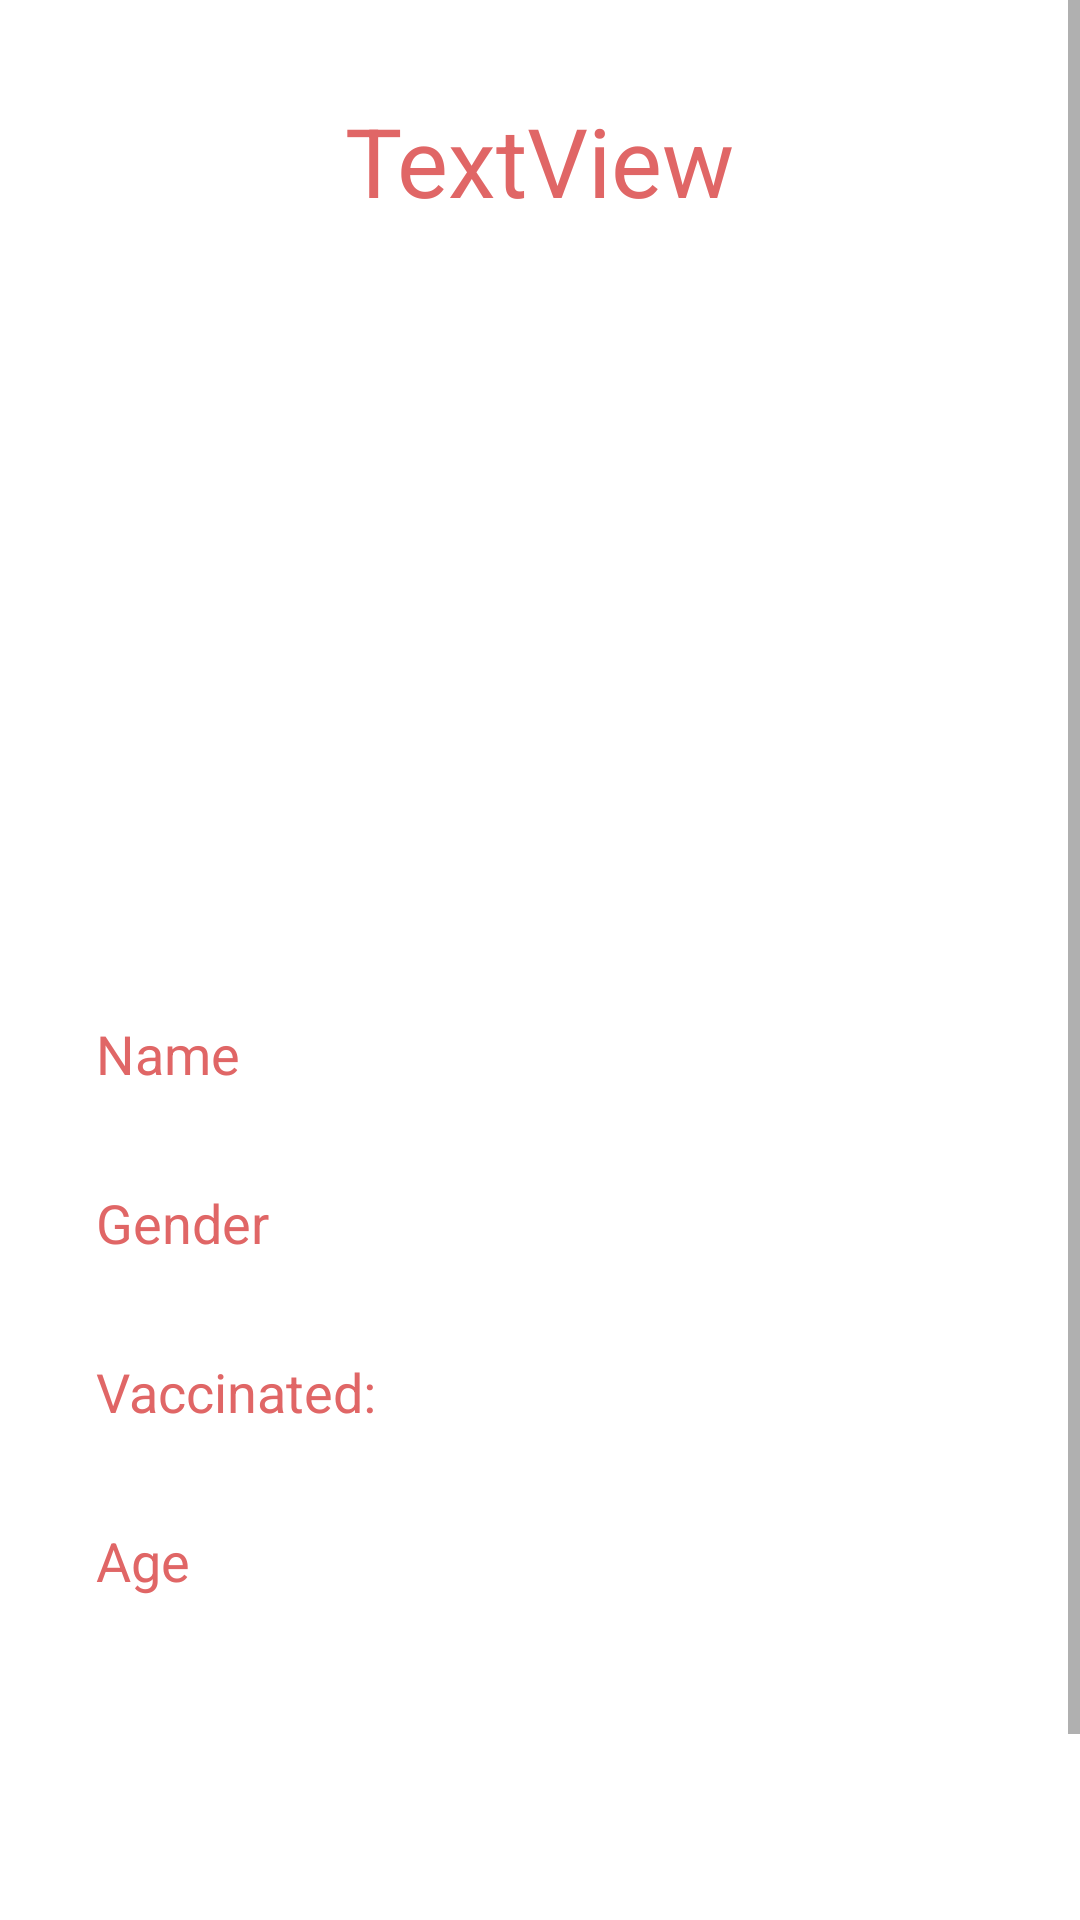

Layout XML and referenced resources for this Android screen:
<!-- AndroidManifest.xml: application theme Theme.PetAdoptionApp -->
<!-- res/layout/activity_pet_info.xml -->
<?xml version="1.0" encoding="utf-8"?>
<ScrollView
    xmlns:android="http://schemas.android.com/apk/res/android"
    xmlns:app="http://schemas.android.com/apk/res-auto"
    xmlns:tools="http://schemas.android.com/tools"
    android:id="@+id/root_layout"
    android:layout_width="match_parent"
    android:layout_height="wrap_content">

    <androidx.constraintlayout.widget.ConstraintLayout
        android:layout_width="match_parent"
        android:layout_height="wrap_content"
        tools:context=".activities.PetInfoActivity">

        <TextView
            android:id="@+id/petInfoHeadView"
            android:layout_width="wrap_content"
            android:layout_height="wrap_content"
            android:layout_marginTop="32dp"
            android:text="TextView"
            android:textColor="@color/primary_app_color"
            android:textSize="32dp"
            app:layout_constraintEnd_toEndOf="parent"
            app:layout_constraintStart_toStartOf="parent"
            app:layout_constraintTop_toTopOf="parent" />

        <ImageView
            android:id="@+id/petInfoImageView"
            android:layout_width="fill_parent"
            android:layout_height="200dp"
            android:layout_marginStart="8dp"
            android:layout_marginTop="32dp"
            android:layout_marginEnd="8dp"
            app:layout_constraintEnd_toEndOf="parent"
            app:layout_constraintStart_toStartOf="parent"
            app:layout_constraintTop_toBottomOf="@+id/petInfoHeadView"
            tools:srcCompat="@tools:sample/avatars" />


        <TextView
            android:id="@+id/petInfoNameView"
            android:layout_width="wrap_content"
            android:layout_height="wrap_content"
            android:layout_marginStart="32dp"
            android:layout_marginTop="32dp"
            android:text="Name"
            android:textColor="@color/primary_app_color"
            android:textSize="18dp"
            app:layout_constraintStart_toStartOf="parent"
            app:layout_constraintTop_toBottomOf="@+id/petInfoImageView" />

        <TextView
            android:id="@+id/petInfoGenderView"
            android:layout_width="wrap_content"
            android:layout_height="wrap_content"
            android:layout_marginStart="32dp"
            android:layout_marginTop="32dp"
            android:text="Gender"
            android:textColor="@color/primary_app_color"
            android:textSize="18dp"
            app:layout_constraintStart_toStartOf="parent"
            app:layout_constraintTop_toBottomOf="@+id/petInfoNameView" />

        <TextView
            android:id="@+id/petInfoVaccinatedView"
            android:layout_width="wrap_content"
            android:layout_height="wrap_content"
            android:layout_marginStart="32dp"
            android:layout_marginTop="32dp"
            android:text="Vaccinated:"
            android:textColor="@color/primary_app_color"
            android:textSize="18dp"
            app:layout_constraintStart_toStartOf="parent"
            app:layout_constraintTop_toBottomOf="@+id/petInfoGenderView" />

        <TextView
            android:id="@+id/petInfoAgeView"
            android:layout_width="wrap_content"
            android:layout_height="wrap_content"
            android:layout_marginStart="32dp"
            android:layout_marginTop="32dp"
            android:text="Age"
            android:textColor="@color/primary_app_color"
            android:textSize="18dp"
            app:layout_constraintStart_toStartOf="parent"
            app:layout_constraintTop_toBottomOf="@+id/petInfoVaccinatedView" />


        <TextView
            android:id="@+id/petInfoInterestedButton"
            android:layout_width="0dp"
            android:layout_height="wrap_content"
            android:layout_marginStart="64dp"
            android:layout_marginTop="120dp"
            android:layout_marginEnd="32dp"
            android:layout_marginBottom="12dp"
            android:background="@drawable/secondary_view_background"
            android:padding="10dp"
            android:text="Interested"
            android:textAlignment="center"
            android:textColor="@color/white"
            android:textSize="18dp"
            app:layout_constraintBottom_toBottomOf="parent"
            app:layout_constraintEnd_toEndOf="parent"
            app:layout_constraintHorizontal_bias="0.0"
            app:layout_constraintStart_toStartOf="parent"
            app:layout_constraintTop_toBottomOf="@+id/petInfoAgeView" />
    </androidx.constraintlayout.widget.ConstraintLayout>
</ScrollView>
<!-- resources referenced by this layout -->
<resources>
  <color name="primary_app_color">#E06666</color>
  <color name="white">#FFFFFFFF</color>
  <!-- drawable secondary_view_background (drawable) -->
  <?xml version="1.0" encoding="utf-8"?>
  <shape xmlns:android="http://schemas.android.com/apk/res/android"
      android:shape="rectangle">
          <solid android:color="@color/primary_app_color" />
  
  
  
      <corners
          android:radius="10dp" />
  </shape>
  <style name="Theme.PetAdoptionApp" parent="Theme.MaterialComponents.DayNight.DarkActionBar">
          
          <item name="colorPrimary">@color/purple_500</item>
          <item name="colorPrimaryVariant">@color/purple_700</item>
          <item name="colorOnPrimary">@color/white</item>
          
          <item name="colorSecondary">@color/teal_200</item>
          <item name="colorSecondaryVariant">@color/teal_700</item>
          <item name="colorOnSecondary">@color/black</item>
          
          <item name="android:statusBarColor" tools:targetApi="l">?attr/colorPrimaryVariant</item>
          
  
  
      </style>
  <color name="purple_500">#FF6200EE</color>
  <color name="purple_700">#FF3700B3</color>
  <color name="teal_200">#FF03DAC5</color>
  <color name="teal_700">#FF018786</color>
  <color name="black">#FF000000</color>
</resources>
